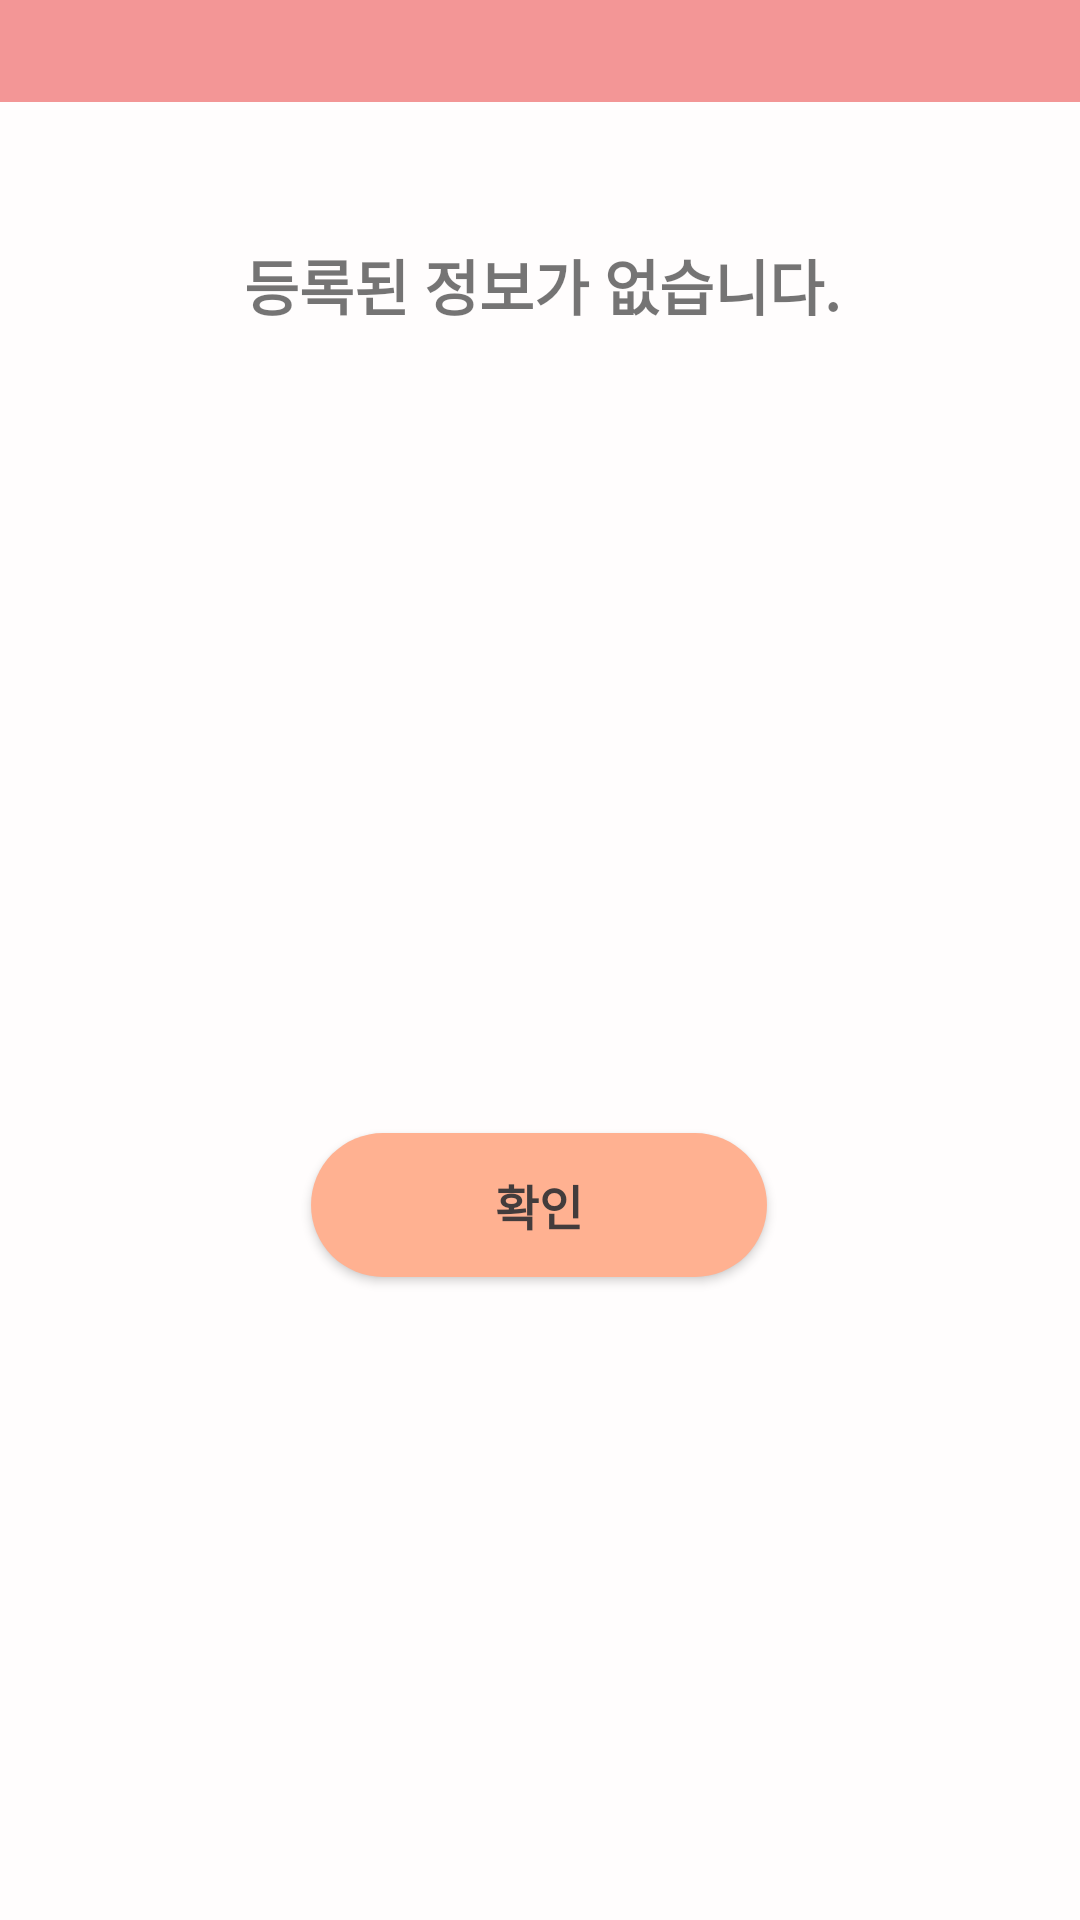

This screen was rendered from an Android layout file. Write that file and the resources it references.
<!-- AndroidManifest.xml: application theme Theme.Aim_project -->
<!-- res/layout/dialog10_ins_no.xml -->
<androidx.constraintlayout.widget.ConstraintLayout xmlns:android="http://schemas.android.com/apk/res/android"
    xmlns:app="http://schemas.android.com/apk/res-auto"
    xmlns:tools="http://schemas.android.com/tools"
    android:layout_width="320dp"
    android:layout_height="220dp"
    android:layout_gravity="center"
    android:background="#FFFDFD"
    android:orientation="vertical">

    <TextView
        android:id="@+id/txt_main12"
        android:layout_width="259dp"
        android:layout_height="50dp"
        android:layout_marginTop="36dp"
        android:gravity="center"
        android:padding="0dp"
        android:text="등록된 정보가 없습니다."
        android:textSize="20dp"
        android:textStyle="bold"
        app:layout_constraintEnd_toEndOf="parent"
        app:layout_constraintHorizontal_bias="0.508"
        app:layout_constraintStart_toStartOf="parent"
        app:layout_constraintTop_toBottomOf="@+id/textView57" />

    <TextView
        android:id="@+id/textView57"
        android:layout_width="0dp"
        android:layout_height="34dp"
        android:background="#F39696"
        android:gravity="center"
        android:padding="0dp"
        app:layout_constraintEnd_toEndOf="parent"
        app:layout_constraintStart_toStartOf="parent"
        app:layout_constraintTop_toTopOf="parent" />

    <androidx.constraintlayout.widget.ConstraintLayout
        android:layout_width="319dp"
        android:layout_height="64dp"
        app:layout_constraintBottom_toBottomOf="parent"
        app:layout_constraintEnd_toEndOf="parent"
        app:layout_constraintStart_toStartOf="parent"
        app:layout_constraintTop_toTopOf="@+id/guideline10">

        <Button
            android:id="@+id/btn_yes_r2"
            android:layout_width="152dp"
            android:layout_height="48dp"
            android:layout_marginTop="8dp"
            android:background="@drawable/solid_button"
            android:text="확인"
            android:textColor="#433C3C"
            android:textSize="16dp"
            android:textStyle="bold"
            app:layout_constraintEnd_toEndOf="parent"
            app:layout_constraintHorizontal_bias="0.497"
            app:layout_constraintStart_toStartOf="parent"
            app:layout_constraintTop_toTopOf="parent" />
    </androidx.constraintlayout.widget.ConstraintLayout>

    <androidx.constraintlayout.widget.Guideline
        android:id="@+id/guideline10"
        android:layout_width="wrap_content"
        android:layout_height="wrap_content"
        android:orientation="horizontal"
        app:layout_constraintGuide_begin="163dp" />

</androidx.constraintlayout.widget.ConstraintLayout>
<!-- resources referenced by this layout -->
<resources>
  <!-- drawable solid_button (drawable) -->
  <?xml version="1.0" encoding="utf-8"?>
      <shape xmlns:android="http://schemas.android.com/apk/res/android">
  
          <solid android:color="#ffb191"/>
          <corners android:radius="50dp"/>
  
      </shape>
  <style name="Theme.Aim_project" parent="Theme.AppCompat.DayNight.NoActionBar">
          
          <item name="colorPrimary">@color/purple_500</item>
          <item name="colorPrimaryVariant">@color/purple_700</item>
          <item name="colorOnPrimary">@color/white</item>
          
          <item name="colorSecondary">@color/teal_200</item>
          <item name="colorSecondaryVariant">@color/teal_700</item>
          <item name="colorOnSecondary">@color/black</item>
          
          <item name="android:statusBarColor" tools:targetApi="l">?attr/colorPrimaryVariant</item>
          
      </style>
  <!-- not gathered from this repository: default colours our renderer supplied (Android Studio template values) -->
  <color name="purple_500">#FF6200EE</color>
  <color name="purple_700">#FF3700B3</color>
  <color name="teal_200">#FF03DAC5</color>
  <color name="teal_700">#FF018786</color>
  <color name="black">#FF000000</color>
  <color name="white">#FFFFFFFF</color>
</resources>
